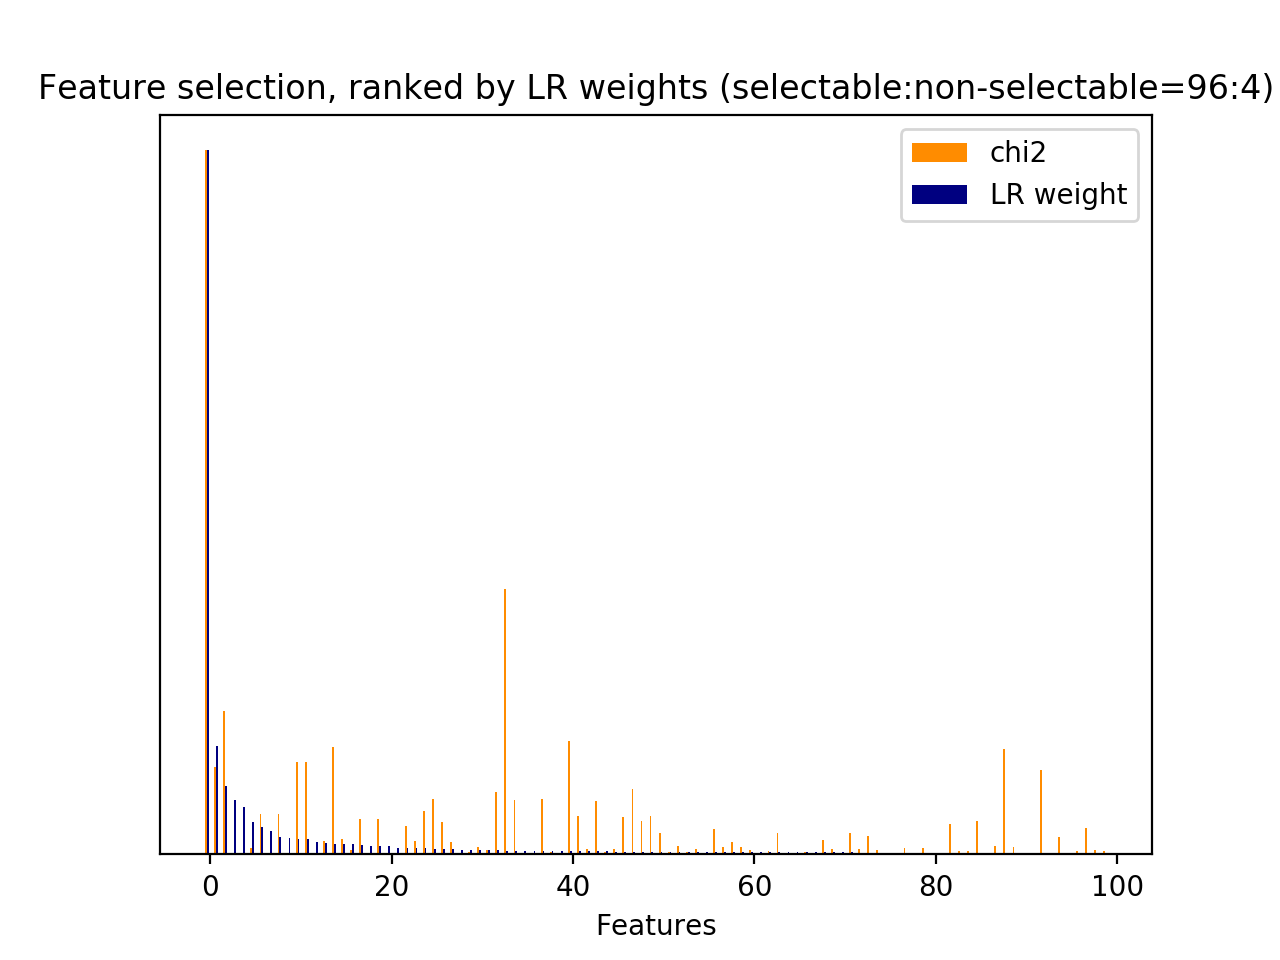

The data file committed next to this chart (first rows):
id, name, prefix, chi2, chi2_rank, clf_weight, clf_weight_rank
0, 1, b'1-utterance_length.current_user_uttera…, 50.39, 156, 0.0002, 476
1, 2.1, b'2.1-user_action_words.current_user_utt…, 3.381, 5920, 0.0000, 5928
2, 2.1, b'2.1-user_action_words.current_user_utt…, 20.14, 1018, 0.0000, 5977
3, 2.1, b'2.1-user_action_words.current_user_utt…, 4.969, 5537, 0.0000, 6140
4, 2.1, b'2.1-user_action_words.current_user_utt…, 10.04, 1821, 0.0000, 6085
5, 2.1, b'2.1-user_action_words.current_user_utt…, 32.16, 706, 0.0000, 3100
6, 2.1, b'2.1-user_action_words.current_user_utt…, 8.393, 3085, 0.0000, 1624
7, 2.1, b'2.1-user_action_words.current_user_utt…, 23.88, 881, 0.0004, 337
8, 2.1, b'2.1-user_action_words.current_user_utt…, 5.115, 5514, 0.0000, 5801
9, 2.1, b'2.1-user_action_words.current_user_utt…, 1.698, 7447, 0.0000, 5743
10, 2.1, b'2.1-user_action_words.current_user_utt…, 18.76, 1169, 0.0001, 841
11, 2.1, b'2.1-user_action_words.current_user_utt…, 8.903, 2006, 0.0002, 595
12, 2.1, b'2.1-user_action_words.current_user_utt…, 1.737, 7303, 0.0002, 631
13, 2.1, b'2.1-user_action_words.current_user_utt…, 23.9, 879, 0.0000, 1939
14, 2.1, b'2.1-user_action_words.current_user_utt…, 0.3215, 12072, 0.0000, 6482
15, 2.1, b'2.1-user_action_words.current_user_utt…, 10.33, 1793, 0.0000, 6593
16, 2.1, b'2.1-user_action_words.current_user_utt…, 15.79, 1383, 0.0010, 169
17, 2.1, b'2.1-user_action_words.current_user_utt…, 20.93, 989, 0.0000, 6545
18, 2.1, b'2.1-user_action_words.current_user_utt…, 1.321, 7777, 0.0000, 2628
19, 2.1, b'2.1-user_action_words.current_user_utt…, 0.9644, 8899, 0.0000, 6259
20, 2.1, b'2.1-user_action_words.current_user_utt…, 63.91, 114, 0.0000, 6216
21, 2.1, b'2.1-user_action_words.current_user_utt…, 92.99, 57, 0.0001, 701
22, 2.1, b'2.1-user_action_words.current_user_utt…, 14.6, 1518, 0.0000, 6383
23, 2.1, b'2.1-user_action_words.current_user_utt…, 7.925, 3315, 0.0000, 6375
24, 2.1, b'2.1-user_action_words.current_user_utt…, 26.86, 781, 0.0000, 6296
25, 2.1, b'2.1-user_action_words.current_user_utt…, 3.743, 5789, 0.0000, 6279
26, 2.1, b'2.1-user_action_words.current_user_utt…, 21.33, 978, 0.0005, 291
27, 2.1, b'2.1-user_action_words.current_user_utt…, 1.286, 7874, 0.0000, 1831
28, 2.1, b'2.1-user_action_words.current_user_utt…, 9.107, 1996, 0.0000, 5342
29, 2.1, b'2.1-user_action_words.current_user_utt…, 16.15, 1363, 0.0000, 5033
30, 2.1, b'2.1-user_action_words.current_user_utt…, 2.301, 6886, 0.0000, 5038
31, 2.1, b'2.1-user_action_words.current_user_utt…, 25.59, 815, 0.0002, 571
32, 2.1, b'2.1-user_action_words.current_user_utt…, 3.065, 6606, 0.0000, 5043
33, 2.1, b'2.1-user_action_words.current_user_utt…, 23.83, 913, 0.0000, 4944
34, 2.1, b'2.1-user_action_words.current_user_utt…, 20.29, 1007, 0.0005, 312
35, 2.1, b'2.1-user_action_words.current_user_utt…, 23.52, 917, 0.0000, 4307
36, 2.1, b'2.1-user_action_words.current_user_utt…, 88.18, 63, 0.0000, 4729
37, 2.1, b'2.1-user_action_words.current_user_utt…, 36.91, 671, 0.0166, 13
38, 2.1, b'2.1-user_action_words.current_user_utt…, 22.72, 954, 0.0000, 5157
39, 2.1, b'2.1-user_action_words.current_user_utt…, 39.16, 658, 0.0000, 2807
40, 2.1, b'2.1-user_action_words.current_user_utt…, 59.73, 121, 0.0000, 2516
41, 2.1, b'2.1-user_action_words.current_user_utt…, 27.47, 772, 0.0000, 5315
42, 2.2, b'2.2-#user_action_words.current_user_ut…, 37.6, 668, 0.0000, 5220
44, 3, b'3-time_feature__end_of_session', 110.2, 41, 0.0385, 6
45, 3, b'3-time_feature__start_of_session', 14.6, 1519, 0.0010, 182
46, 3, b'3-time_feature__time_ratio', 11.48, 1745, 0.0143, 16
47, 3, b'3-time_feature__turns_from_start', 1856, 1, 0.0001, 834
48, 3, b'3-time_feature__turns_to_end', 1142, 2, 0.0000, 2422
49, 1, b'1-utterance_length.next_system_utteran…, 392.8, 4, 0.0974, 2
50, 1, b'1-utterance_length.next_user_utterance…, 386.3, 5, 0.0001, 942
51, 2.1, b'2.1-user_action_words.next_user_uttera…, 3.868, 5725, 0.0001, 640
52, 2.1, b'2.1-user_action_words.next_user_uttera…, 0.3215, 11674, 0.0000, 7943
53, 2.1, b'2.1-user_action_words.next_user_uttera…, 0.8233, 9027, 0.0000, 7985
54, 2.1, b'2.1-user_action_words.next_user_uttera…, 0.6388, 10883, 0.0000, 7659
55, 2.1, b'2.1-user_action_words.next_user_uttera…, 25.87, 813, 0.0000, 7649
56, 2.1, b'2.1-user_action_words.next_user_uttera…, 0.3215, 11808, 0.0000, 7692
57, 2.1, b'2.1-user_action_words.next_user_uttera…, 0.6430, 10270, 0.0000, 7599
58, 2.1, b'2.1-user_action_words.next_user_uttera…, 0.3215, 11814, 0.0000, 7590
59, 2.1, b'2.1-user_action_words.next_user_uttera…, 0.9904, 8327, 0.0000, 7779
60, 2.1, b'2.1-user_action_words.next_user_uttera…, 1.893, 7219, 0.0000, 7769
... 22,845 more rows
